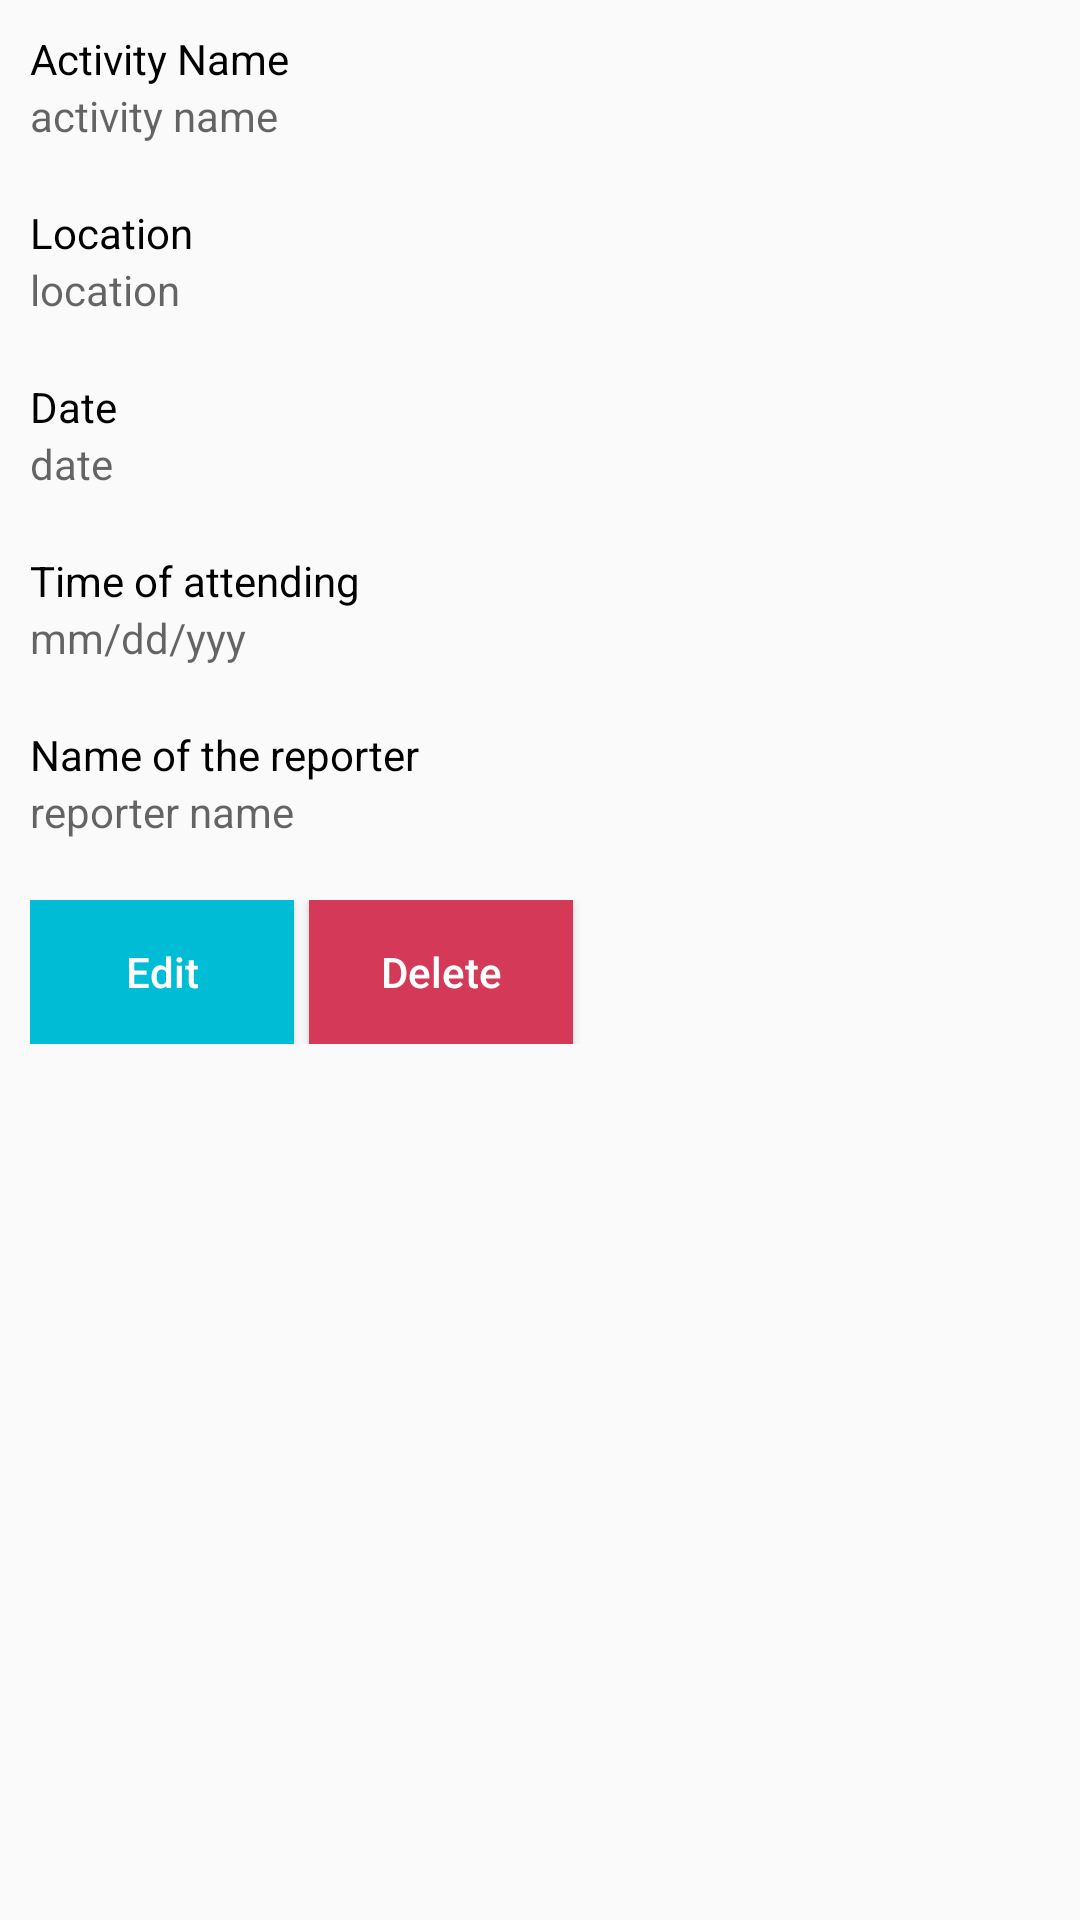

Layout XML and referenced resources for this Android screen:
<!-- AndroidManifest.xml: application theme Theme.Design.Light.NoActionBar -->
<!-- res/layout/event_item.xml -->
<?xml version="1.0" encoding="utf-8"?>
<LinearLayout
    xmlns:android="http://schemas.android.com/apk/res/android"
    android:layout_width="match_parent"
    android:layout_height="wrap_content"
    android:layout_marginStart="10dp"
    android:layout_marginEnd="10dp"
    android:orientation="vertical">

        <LinearLayout
            android:id="@+id/lnActivityName"
            android:layout_width="match_parent"
            android:layout_height="wrap_content"
            android:layout_margin="10dp"
            android:orientation="vertical">
            <TextView
                android:layout_width="match_parent"
                android:layout_height="wrap_content"
                android:text="Activity Name"
                android:textColor="@color/black"/>

            <TextView
                android:id="@+id/tvActivityName"
                android:layout_width="match_parent"
                android:layout_height="wrap_content"
                android:hint="activity name"/>
        </LinearLayout>

        <LinearLayout
            android:id="@+id/lnLocation"
            android:layout_width="match_parent"
            android:layout_height="wrap_content"
            android:layout_margin="10dp"
            android:orientation="vertical">
            <TextView
                android:layout_width="match_parent"
                android:layout_height="wrap_content"
                android:text="Location"
                android:textColor="@color/black"/>

            <TextView
                android:id="@+id/tvLocation"
                android:layout_width="match_parent"
                android:layout_height="wrap_content"
                android:hint="location"/>
        </LinearLayout>

        <LinearLayout
            android:id="@+id/lnEventDate"
            android:layout_width="match_parent"
            android:layout_height="wrap_content"
            android:layout_margin="10dp"
            android:orientation="vertical">
            <TextView
                android:layout_width="match_parent"
                android:layout_height="wrap_content"
                android:text="Date"
                android:textColor="@color/black"/>

            <TextView
                android:id="@+id/tvEventDate"
                android:layout_width="match_parent"
                android:layout_height="wrap_content"
                android:hint="date"/>
        </LinearLayout>

        <LinearLayout
            android:id="@+id/lnAttendingTime"
            android:layout_width="match_parent"
            android:layout_height="wrap_content"
            android:layout_margin="10dp"
            android:orientation="vertical">
            <TextView
                android:layout_width="match_parent"
                android:layout_height="wrap_content"
                android:text="Time of attending"
                android:textColor="@color/black"/>

            <TextView
                android:id="@+id/tvAttendingTime"
                android:layout_width="match_parent"
                android:layout_height="wrap_content"
                android:hint="mm/dd/yyy"/>
        </LinearLayout>

        <LinearLayout
            android:id="@+id/lnReporterName"
            android:layout_width="match_parent"
            android:layout_height="wrap_content"
            android:layout_margin="10dp"
            android:orientation="vertical">
            <TextView
                android:layout_width="match_parent"
                android:layout_height="wrap_content"
                android:text="Name of the reporter"
                android:textColor="@color/black"/>

            <TextView
                android:id="@+id/tvReporterName"
                android:layout_width="match_parent"
                android:layout_height="wrap_content"
                android:hint="reporter name"/>
        </LinearLayout>

    <LinearLayout
        android:layout_width="match_parent"
        android:layout_height="wrap_content"
        android:layout_margin="10dp"
        android:orientation="horizontal">
        <Button
            android:id="@+id/btnUpdateEventUpdateEventFragment"
            android:layout_width="wrap_content"
            android:layout_height="wrap_content"
            android:text="Edit"
            android:textAllCaps="false"
            android:textColor="@color/white"
            android:background="#00BCD4"/>

        <Button
            android:id="@+id/btnDeleteEvent"
            android:layout_width="wrap_content"
            android:layout_height="wrap_content"
            android:layout_marginStart="5dp"
            android:text="Delete"
            android:textColor="@color/white"
            android:textAllCaps="false"
            android:background="#D53958"/>
    </LinearLayout>

</LinearLayout>
<!-- resources referenced by this layout -->
<resources>

  <!-- not gathered from this repository: default colours our renderer supplied (Android Studio template values) -->
  <color name="black">#FF000000</color>
  <color name="white">#FFFFFFFF</color>
</resources>
